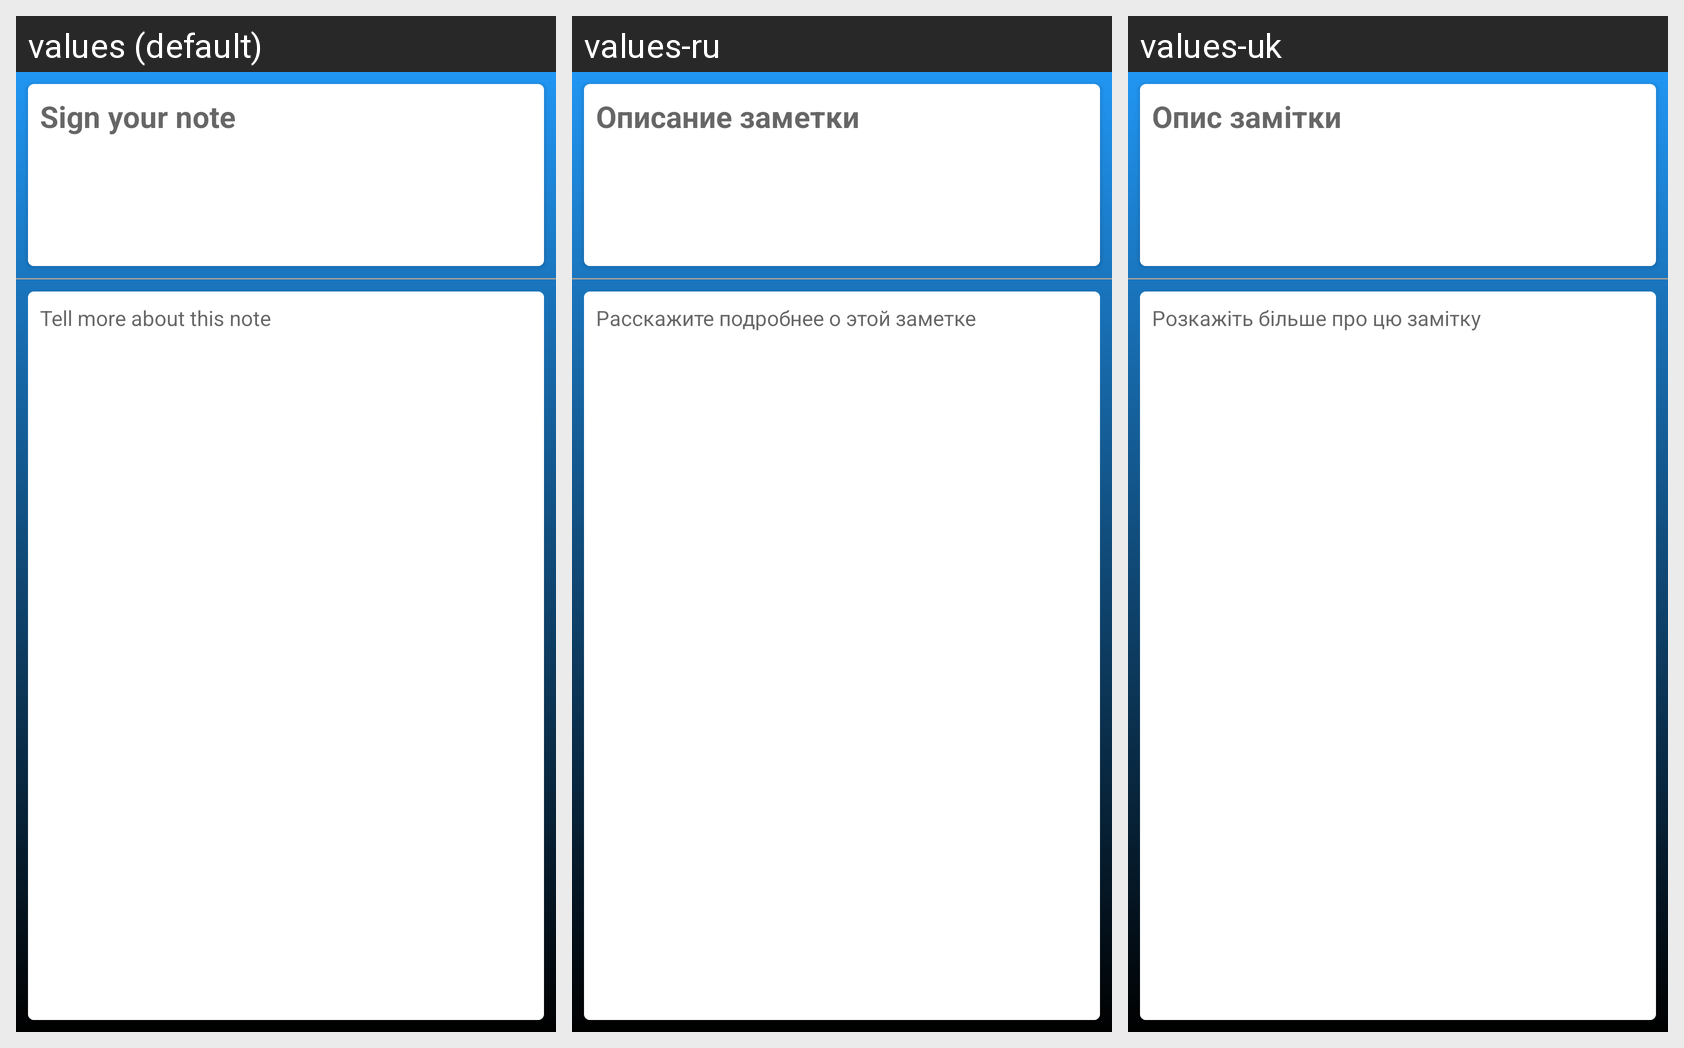

Locale-by-locale string values for the Android screen shown in this grid:
Android screen res/layout/activity_create_note.xml rendered under 3 locales, left to right: values (default), values-ru, values-uk. Device: Nexus 5 (rendered at 1080×1920; each locale shown at half size, 540×960, under a caption strip naming it); theme NoteDailyActionBar.
Strings drawn on this screen, with the default value and each locale's value (text and hints the layout hard-codes, and strings that could not be matched under every locale, appear in the picture but are not listed):

create_title_note
  values: Sign your note
  values-ru: Описание заметки
  values-uk: Опис замітки

description_note
  values: Tell more about this note
  values-ru: Расскажите подробнее о этой заметке
  values-uk: Розкажіть більше про цю замітку
